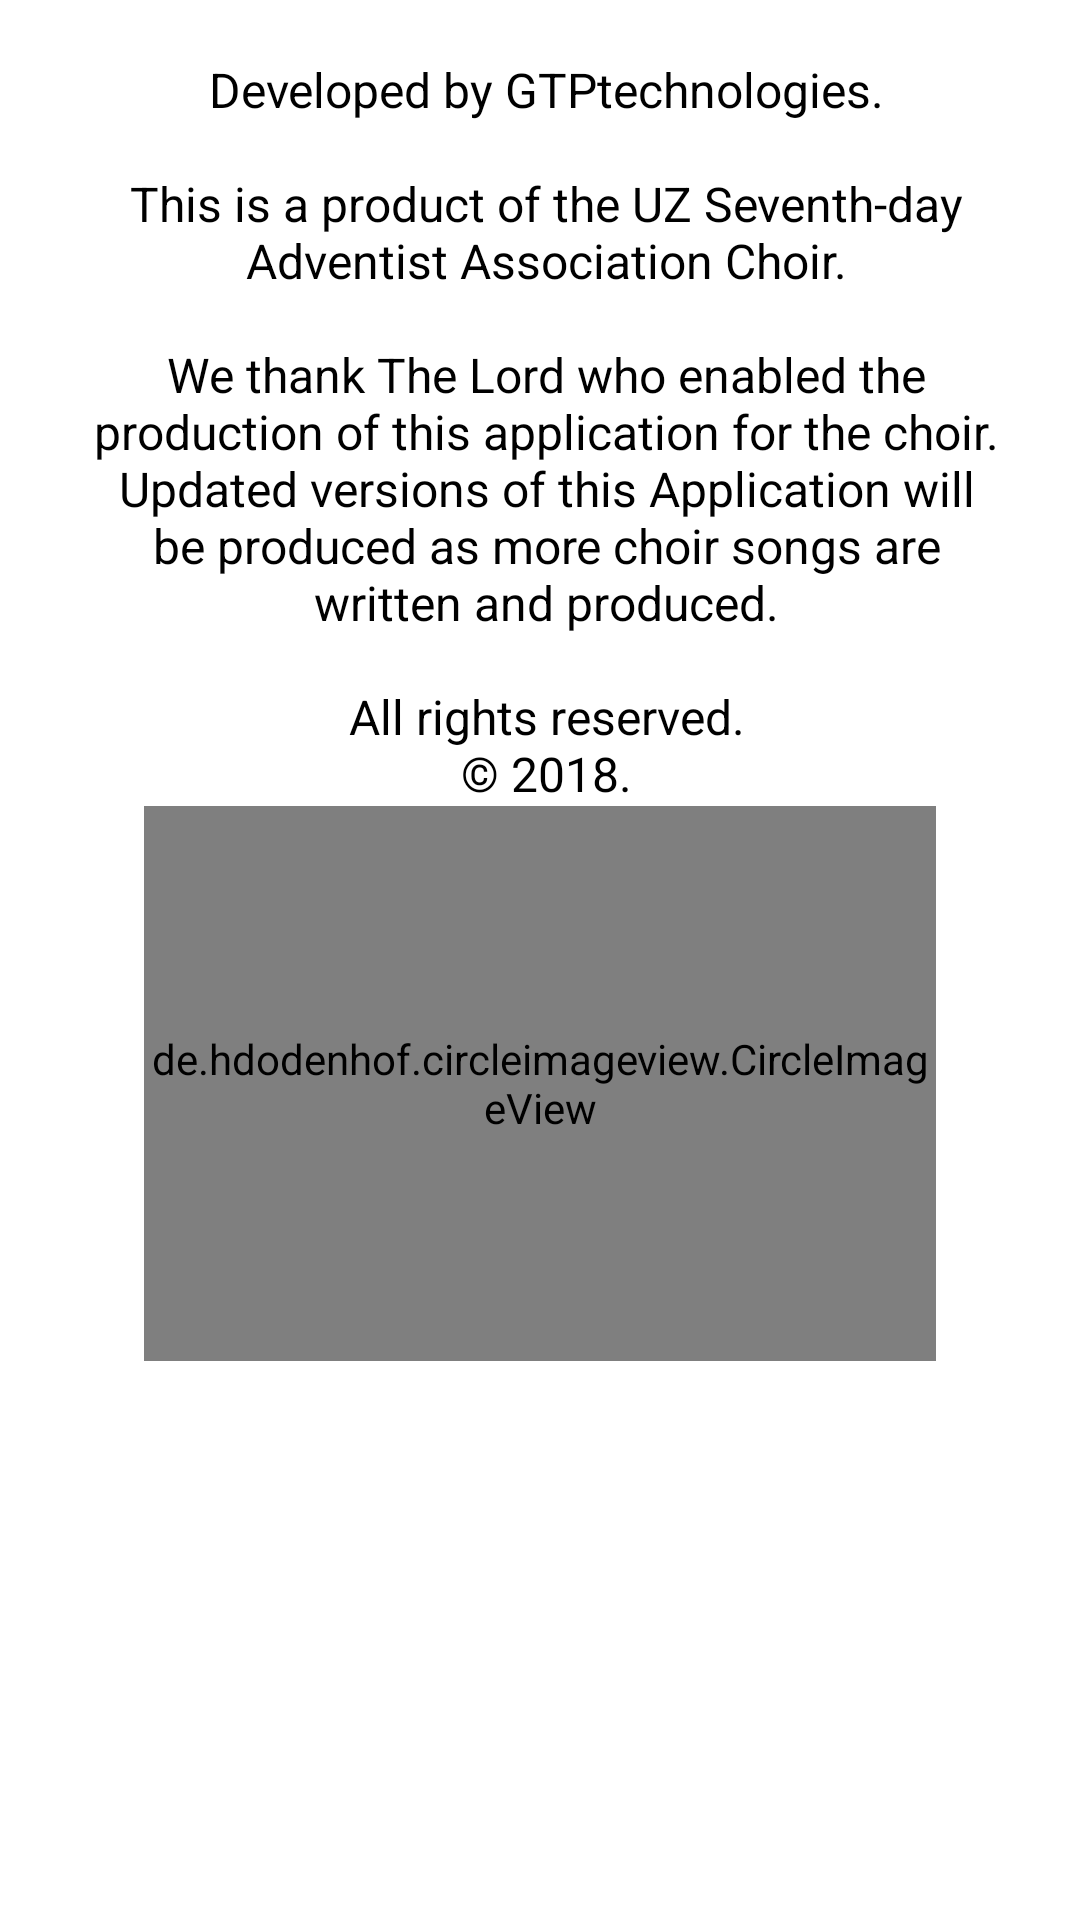

The Android layout XML behind this screen, and the referenced resources:
<!-- AndroidManifest.xml: application theme AppTheme -->
<!-- res/layout/about.xml -->
<?xml version="1.0" encoding="utf-8"?>
<RelativeLayout xmlns:android="http://schemas.android.com/apk/res/android"
    xmlns:app="http://schemas.android.com/apk/res-auto"
    android:orientation="vertical" android:layout_width="match_parent"
    android:layout_height="match_parent">
<TextView
    android:layout_width="match_parent"
    android:layout_height="wrap_content"
    android:id="@+id/about1"
    android:text="@string/about"
    android:textSize="16sp"
    android:textAlignment="center"
    android:paddingStart="25dp"
    android:paddingEnd="25dp"/>

    <de.hdodenhof.circleimageview.CircleImageView
        xmlns:app="http://schemas.android.com/apk/res-auto"
        android:layout_width="264dp"
        android:layout_height="185dp"
        android:layout_below="@+id/about1"
        android:layout_centerHorizontal="true"
        android:src="@drawable/gtp" />

    
</RelativeLayout>
<!-- resources referenced by this layout -->
<resources>
  <!-- drawable gtp: png bitmap (drawable, 28418 bytes) -->
  <string name="about">\n Developed by GTPtechnologies.\n\n
                          This is a product of the UZ Seventh-day\n Adventist Association Choir.\n\n We thank The Lord who enabled the\n production of this application for the choir.\n Updated versions of this Application will\n be produced as more choir songs are\n written and produced.\n\n
                          All rights reserved.\n
          © 2018.
      </string>
  <style name="AppTheme" parent="Theme.AppCompat.DayNight.DarkActionBar">
          
          
          <item name="actionBarStyle">@style/Widget.AppTheme.ActionBar</item>
          <item name="actionBarTheme">@style/ThemeOverlay.AppTheme.ActionBar</item>
          <item name="actionBarPopupTheme">@style/ThemeOverlay.AppTheme.PopupMenu</item>
          
          <item name="android:colorPrimaryDark" tools:targetApi="lollipop">@color/primary_dark</item>
          
  
          
          <item name="android:windowBackground">@color/white</item>
          <item name="android:textColor">@color/textColorPrimary</item>
          <item name="android:textColorPrimary">@color/text_primary</item>
          <item name="android:textColorSecondary">@color/primary</item>
      </style>
  <style name="Widget.AppTheme.ActionBar" parent="Widget.AppCompat.ActionBar.Solid">
          
          <item name="background">@color/primary</item>
          
          <item name="elevation">4dp</item>
      </style>
  <style name="ThemeOverlay.AppTheme.ActionBar" parent="ThemeOverlay.AppCompat.Dark.ActionBar">
          
          <item name="android:textColorPrimary">@color/text_primary</item>
          
          <item name="android:textColorSecondary">?android:textColorPrimary</item>
          
          <item name="actionMenuTextColor">?android:textColorPrimary</item>
          
          <item name="colorControlNormal">?android:textColorPrimary</item>
      </style>
  <style name="ThemeOverlay.AppTheme.PopupMenu" parent="ThemeOverlay.AppCompat.Dark">
          
          <item name="android:colorBackground">@color/white</item>
          
          <item name="android:textColorPrimary">@color/primary</item>
      </style>
  <color name="primary_dark">#263196</color>
  <color name="white">#ffffff</color>
  <color name="textColorPrimary">#000000</color>
  <color name="text_primary">#fefffd</color>
  <color name="primary">#392ec4</color>
</resources>
